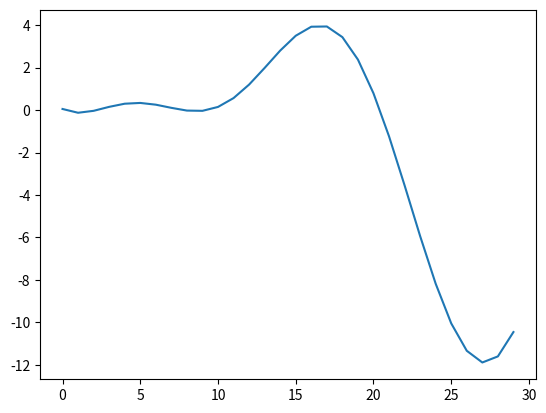

Source code (Python):

import scipy.optimize as optimize
import numpy as np
import matplotlib.pyplot as plt
import math


"""
This file is used for experimenting with the efficient lossy compression of gradients using transfer functions.
"""


N_COMPONENTS = 5
SEQ_LEN = 10
DELAY = 5

K_RANGE = (0, 10)
OMEGA_RANGE = (0, 2*math.pi)
PHI_RANGE = (0, 2*math.pi)
POLE_RANGE = (-1, 0)

LOSSES = []
def target_function(params, target):

    if params.ndim != 1:
        raise ValueError('params must be 1d')

    k = params[:N_COMPONENTS]
    # omega = params[N_COMPONENTS:2*N_COMPONENTS]
    omega = np.array([i for i in range(N_COMPONENTS)])
    phi = params[2*N_COMPONENTS:3*N_COMPONENTS]
    p = params[3*N_COMPONENTS:]

    total_loss = 0
    for t in range(len(target)):
        signal = sum(k * np.sin(omega*t/SEQ_LEN + phi) * np.exp(p * t/SEQ_LEN))
        total_loss += (1 + 10*SEQ_LEN*target[t]) + (target[t] - signal) ** 2
    
    LOSSES.append(total_loss)
    return total_loss

def main():

    target = np.zeros([SEQ_LEN])
    target[DELAY] = 1

    components = optimize.dual_annealing(
        target_function,
        [K_RANGE for _ in range(N_COMPONENTS)] +
            [OMEGA_RANGE for _ in range(N_COMPONENTS)] +
            [PHI_RANGE for _ in range(N_COMPONENTS)] +
            [POLE_RANGE for _ in range(N_COMPONENTS)],
        args=(target,), maxiter=250
    ).x

    k = components[:N_COMPONENTS]
    # omega = components[N_COMPONENTS:2*N_COMPONENTS]
    omega = np.array([i for i in range(N_COMPONENTS)])
    phi = components[2*N_COMPONENTS:3*N_COMPONENTS]
    p = components[3*N_COMPONENTS:]

    print(
        "gains:", k,
        "\nfrequencies:", omega,
        "\nphases:", phi,
        "\npoles:", p
    )

    response = []
    high_freq = []
    sf = 100
    iter = 3
    for t in range(SEQ_LEN*iter):
        response.append(sum(k * np.sin(omega*(t/SEQ_LEN) + phi) * np.exp(p * (t)/SEQ_LEN)))
    for t in range(SEQ_LEN*sf*iter):
        high_freq.append(sum(k * np.sin(omega*(t/sf)/SEQ_LEN + phi) * np.exp(p * (t/sf)/SEQ_LEN)))
    
    plt.plot(response)
    #plt.plot([i/sf for i in range(SEQ_LEN*sf*iter)], high_freq)
    plt.show()

    # plt.clf()
    # plt.plot(LOSSES)
    # plt.show()

if __name__ == '__main__':
    main()